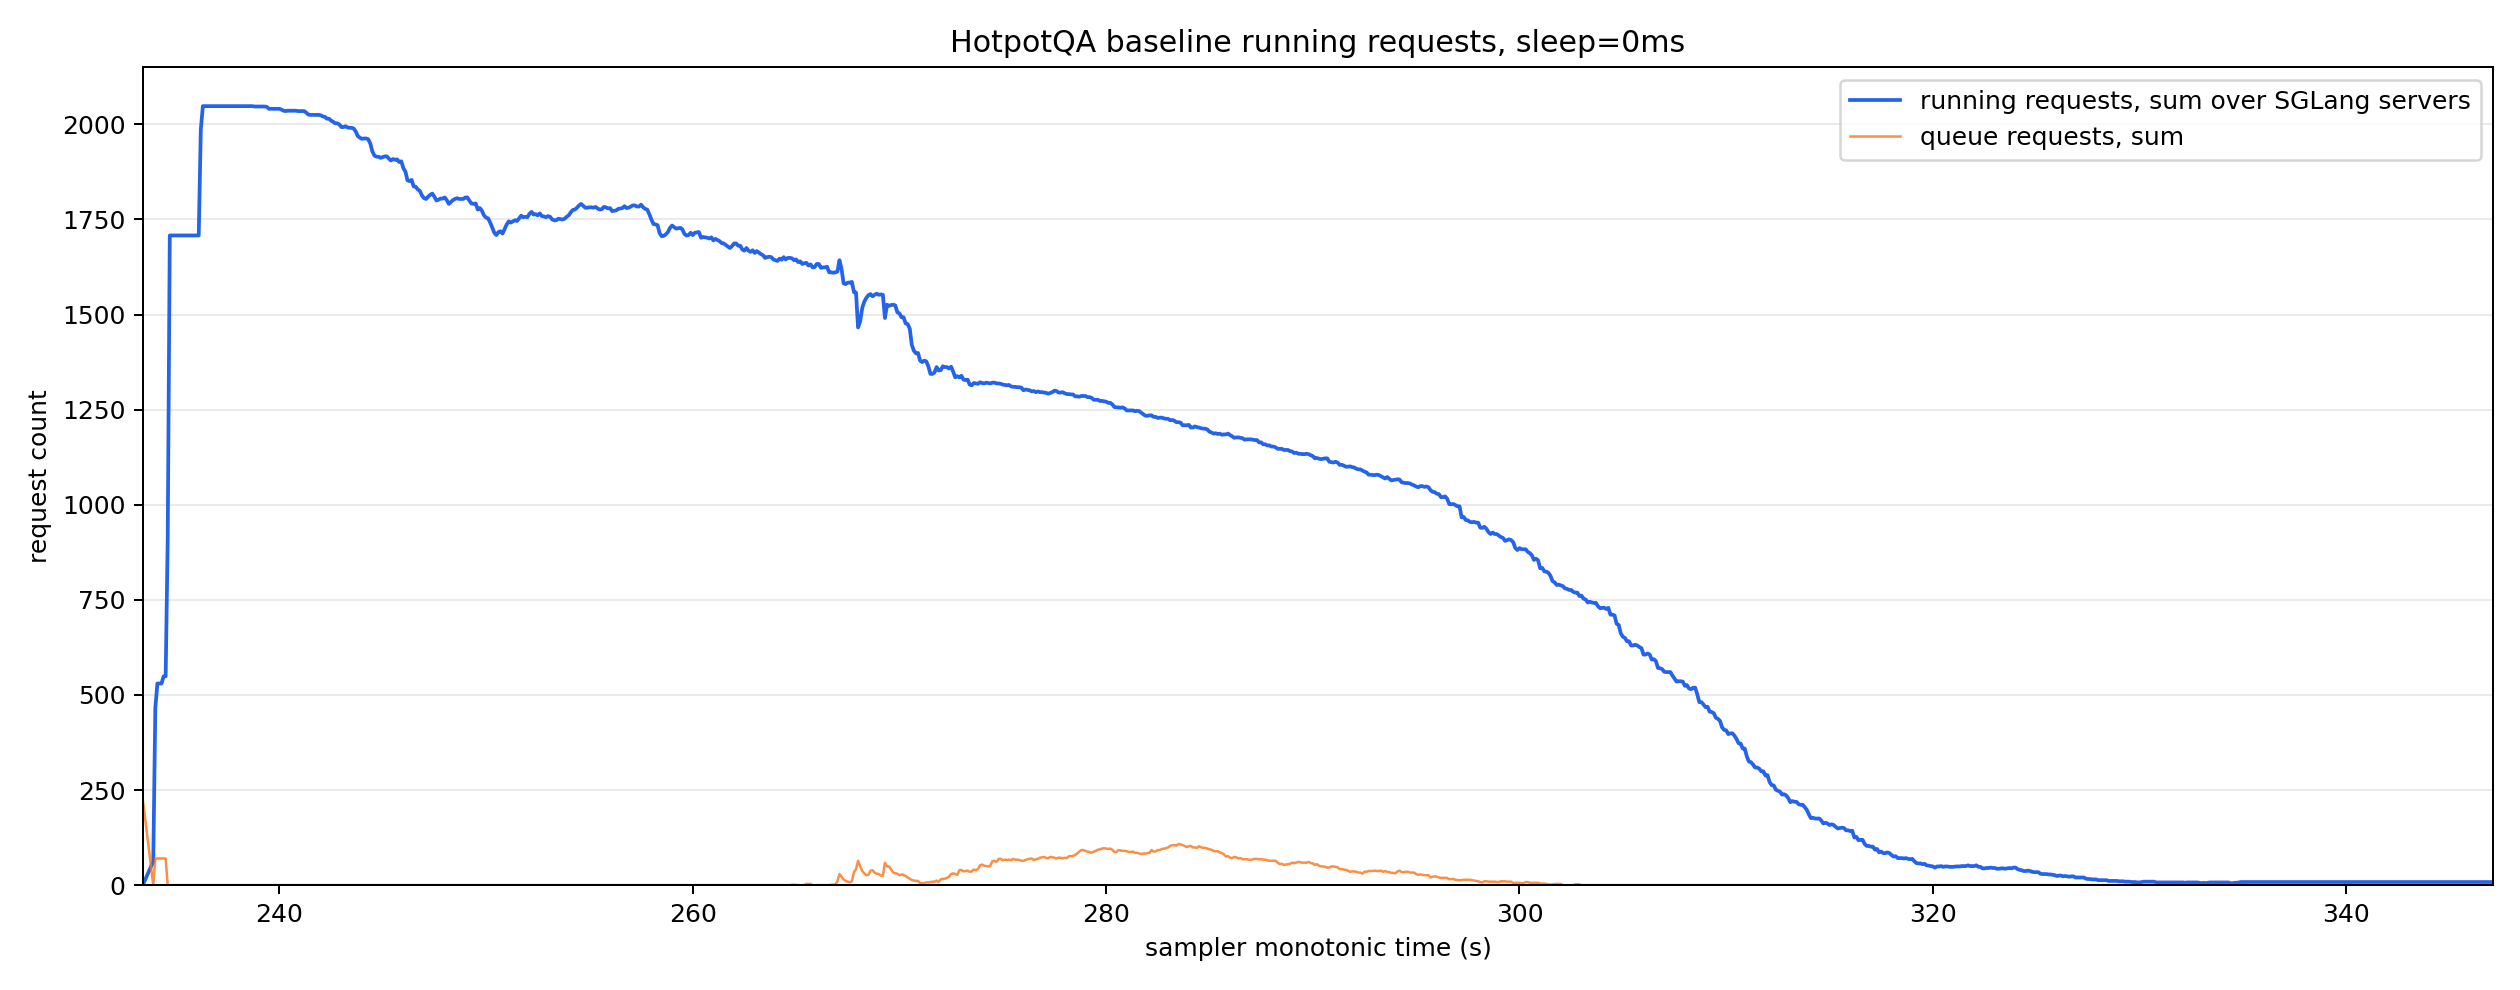

The file beside this chart, header and first rows:
monotonic_s, running_reqs_sum, queue_reqs_sum, gen_throughput_sum, decode_sum_seq_lens_sum, num_servers_sampled
233.4, 1.0, 223.0, 0.0, 0.0, 7
233.9, 62.0, 0.0, 0.0, 0.0, 8
234.0, 466.0, 70.0, 0.0, 0.0, 8
234.1, 530.0, 70.0, 0.0, 0.0, 8
234.2, 530.0, 70.0, 0.0, 0.0, 8
234.3, 530.0, 70.0, 0.0, 0.0, 8
234.4, 549.0, 70.0, 0.0, 0.0, 8
234.5, 549.0, 70.0, 0.0, 0.0, 8
234.6, 913.0, 0.0, 0.0, 0.0, 8
234.7, 1708, 0.0, 0.0, 0.0, 8
234.8, 1708, 0.0, 0.0, 0.0, 8
234.9, 1708, 0.0, 0.0, 0.0, 8
235.0, 1708, 0.0, 0.0, 0.0, 8
235.1, 1708, 0.0, 0.0, 0.0, 8
235.2, 1708, 0.0, 0.0, 0.0, 8
235.3, 1708, 0.0, 0.0, 0.0, 8
235.4, 1708, 0.0, 0.0, 0.0, 8
235.5, 1708, 0.0, 0.0, 0.0, 8
235.6, 1708, 0.0, 0.0, 0.0, 8
235.7, 1708, 0.0, 0.0, 0.0, 8
235.8, 1708, 0.0, 0.0, 0.0, 8
235.9, 1708, 0.0, 0.0, 0.0, 8
236.0, 1708, 0.0, 0.0, 0.0, 8
236.1, 1708, 0.0, 0.0, 0.0, 8
236.2, 1986, 0.0, 1770, 629605, 8
236.3, 2048, 0.0, 2849, 1007709, 8
236.4, 2048, 0.0, 2849, 1007709, 8
236.5, 2048, 0.0, 2849, 1007709, 8
236.6, 2048, 0.0, 2849, 1007709, 8
236.7, 2048, 0.0, 2849, 1007709, 8
236.8, 2048, 0.0, 2849, 1007709, 8
236.9, 2048, 0.0, 2849, 1007709, 8
237.0, 2048, 0.0, 2849, 1007709, 8
237.1, 2048, 0.0, 2849, 1007709, 8
237.2, 2048, 0.0, 2849, 1007709, 8
237.3, 2048, 0.0, 2849, 1007709, 8
237.4, 2048, 0.0, 2849, 1007709, 8
237.5, 2048, 0.0, 2849, 1007709, 8
237.6, 2048, 0.0, 2849, 1007709, 8
237.7, 2048, 0.0, 2849, 1007709, 8
237.8, 2048, 0.0, 20870, 1038429, 8
237.9, 2048, 0.0, 50639, 1089629, 8
238.0, 2048, 0.0, 50639, 1089629, 8
238.1, 2048, 0.0, 50639, 1089629, 8
238.2, 2048, 0.0, 50639, 1089629, 8
238.3, 2048, 0.0, 50639, 1089629, 8
238.4, 2048, 0.0, 50639, 1089629, 8
238.5, 2048, 0.0, 50639, 1089629, 8
238.6, 2048, 0.0, 50639, 1089629, 8
238.7, 2048, 0.0, 50639, 1089629, 8
238.8, 2047, 0.0, 50639, 1089629, 8
238.9, 2047, 0.0, 50639, 1089629, 8
239.0, 2047, 0.0, 50639, 1089629, 8
239.1, 2047, 0.0, 50639, 1089629, 8
239.2, 2047, 0.0, 50639, 1089629, 8
239.3, 2047, 0.0, 50639, 1089629, 8
239.4, 2046, 0.0, 50458, 1099306, 8
239.5, 2041, 0.0, 49610, 1147687, 8
239.6, 2041, 0.0, 49099, 1168141, 8
239.7, 2041, 0.0, 49099, 1168141, 8
... 1,074 more rows
